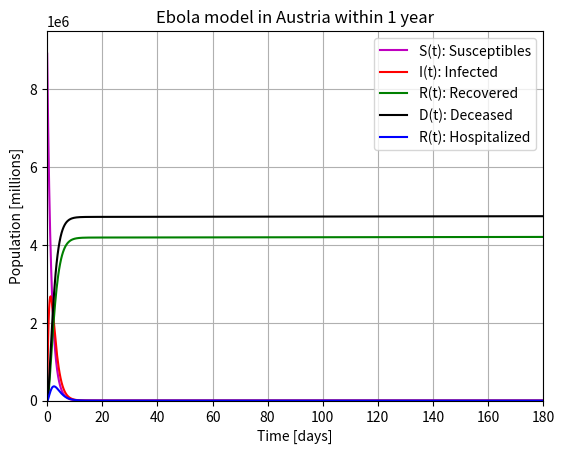
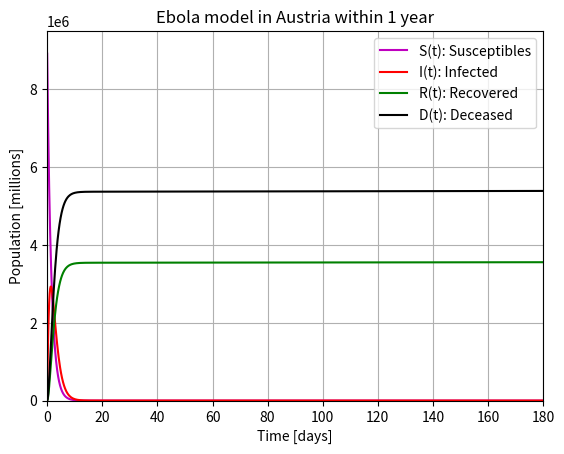

Python code for these plots, in order:
import math

import numpy as np
from scipy.integrate import odeint
import matplotlib.pyplot as plt

# following papers/links were used to answer the research questions:
# https://www.who.int/news-room/fact-sheets/detail/ebola-virus-disease
# https://www.nhs.uk/conditions/ebola/
# https://www.ncbi.nlm.nih.gov/pmc/articles/PMC8039563/
# https://www.ncbi.nlm.nih.gov/pmc/articles/PMC7751056/
#
# The model is mostly based on the paper written by M. Juga et al. The data for the model is based on outbreaks in
# North Kivu und South Kivu within May 2019 and June 2020 which leads to approximately 395 days. The model uses the
# SIRDH model, meaning there are 6 compartments within the population: Susceptible; Infectious; Recovered; Deceased;
# Hospitalized (The paper by M. Juga et al. suggests a 6 compartments system using as well a pathogens in the
# environment compartment. However, for this simple model, the SIRD model is enough.) There are multiple factors that
# influence an outbreak, some of them are listed below (taken from the M. Juga et al. paper, for the full table
# please check Table 3 of the paper):
# Recruitment rate: 200
# Effective human to human contact rate	0.67
# Effective human to pathogen contact rate	0.64
# Disease related death of the infected	0.6
# Disease related death of the hospitalized	0.2
#
# Possible interventions include hospitalisation, quarantine (meaning decrease in effective human to human contact rate)
# The equations are taken from the M. Juga et al. paper. Hospitalisation influences the following two equations:
# dH/dt=σ2I−ν2H,
# dD/dt=σ3I+γ2H−ρD,dDdt=σ3I+γ2H−ρD,
# These equations can be seen in a visually better form in chapter 2 of said paper.
#
# R0 is the basic reproduction number, it is an estimation of new infections. Re is the effective reproduction
# number, meaning it is number of humans who are able to be infected, therefore it changes as the population gets
# immunized e.g. due to past infections
#
# The 2 scenarios are based on the research numbers for South and North Kivu and are used for Austria.
# Some of the values are adapted to better reflect our health system (meaning less deaths and higher hospitalisation)
#
#

def plot(data, h_included):
    S = data[:, 0]
    I = data[:, 1]
    R = data[:, 2]
    D = data[:, 3]
    plt.figure()
    plt.plot(t, S, "m", label="S(t): Susceptibles")
    plt.plot(t, I, 'r', label="I(t): Infected")
    plt.plot(t, R, 'g', label="R(t): Recovered")
    plt.plot(t, D, 'k', label="D(t): Deceased")
    if h_included:
        H = data[:, 4]
        plt.plot(t, H, 'b', label="R(t): Hospitalized")
    plt.xlim([0, 180])
    plt.ylim([0, 9.5e6])
    plt.ylabel("Population [millions]")
    plt.xlabel("Time [days]")
    plt.title('Ebola model in Austria within 1 year')
    plt.legend()
    plt.grid(True)
    plt.show()


# function to calculate the parameters dSdt, dIdt and dRdt, dHdt and dDdt for the ODE
def SIRDHfunction(y,t):
    S, I, R, D, H = y
    dSdt = pi-(lamda+u)*S
    dIdt = lamda*S-v1*I
    dRdt = o1*I + y1*H
    dHdt = o2*I - v2*H
    dDdt = o3*I + y2*H
    return dSdt,dIdt,dRdt, dDdt, dHdt

# Adapted function without hospitalisation
def SIRDfunction(y,t):
    S, I, R, D = y
    dSdt = pi-(lamda+u)*S
    dIdt = lamda*S-v1alt*I
    dRdt = o1*I
    dDdt = o3*I
    return dSdt,dIdt,dRdt, dDdt

# defined variables
N = 8917000  # Population in Austria
I0 = 80
R0 = 0
D0 = 0
H0 = 3
S0 = N - I0 - R0 - H0 - D0  # susceptible individuals in Austria
y0 = [S0, I0, R0, D0, H0]
y02 = [S0, I0, R0, D0]
# y1 = Rate of recovery of the hospitalised
# y2 = disease related death of the hospitalized
y1 = 0.7
y2 = 0.1
# o1 = recovery rate
# o2 hospitalised rate
# 03 dying rate
# v1 = o1 + o2 + o3 + u
o1 = 0.33
o2 = 0.149
o3 = 0.5
# u = natural death rate
u = 0.000296
v1 = o1 + o2 + o3 + u
v1alt = o1 + o3 + u
v2 = u + y1 +y2
p = 0.009
pi = 200
lamda = 0.67
t = np.linspace(0, 180, 1000)
y = odeint(SIRDHfunction, y0, t)
y2 = odeint(SIRDfunction, y02, t)
plot(y, True)
plot(y2, False)


